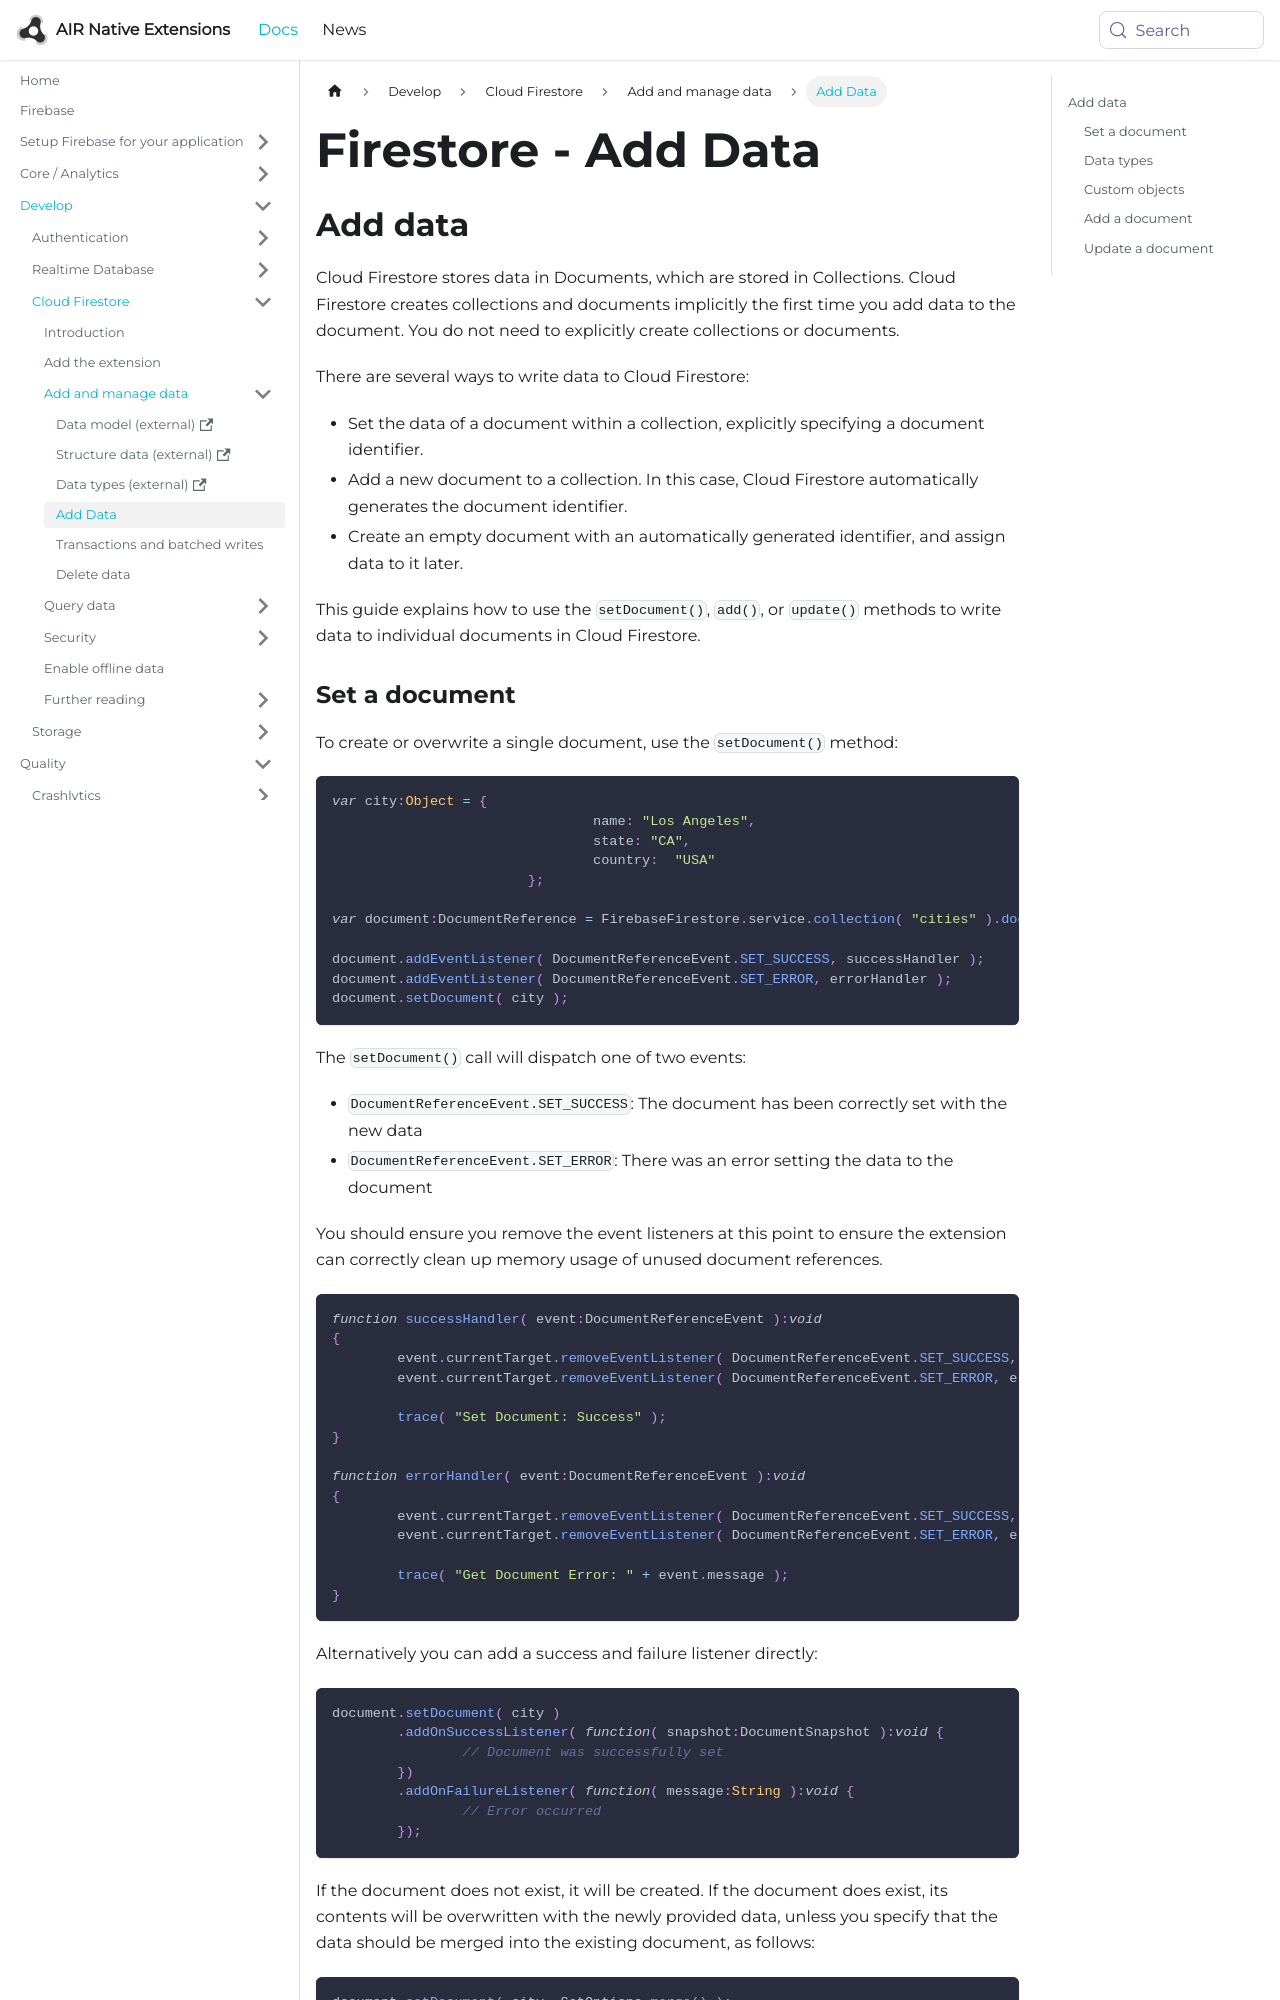

repository: airnativeextensions/nativeextensions-documentation · page: docs/firebase/firestore/add-data/index.html · generator: docusaurus

---
title: Firestore - Add Data
sidebar_label: Add Data
---

## Add data

Cloud Firestore stores data in Documents, which are stored in Collections. Cloud Firestore creates collections and documents implicitly the first time you add data to the document. You do not need to explicitly create collections or documents.


There are several ways to write data to Cloud Firestore:

- Set the data of a document within a collection, explicitly specifying a document identifier.
- Add a new document to a collection. In this case, Cloud Firestore automatically generates the document identifier.
- Create an empty document with an automatically generated identifier, and assign data to it later.

This guide explains how to use the `setDocument()`, `add()`, or `update()` methods to write data to individual documents in Cloud Firestore.
